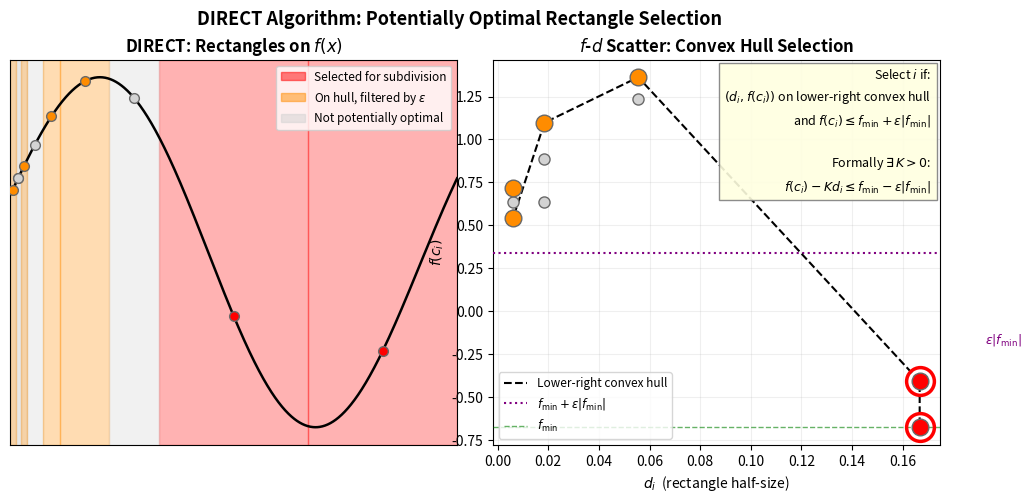

Here is the Python script that generated this plot:
import numpy as np
import matplotlib.pyplot as plt
import matplotlib.patches as mpatches

# ── function ──────────────────────────────────────────────────────────────────
def f(x):
    return np.sin(7*x) + 0.5*np.cos(4*x) + 0.3*x

x_dense = np.linspace(0, 1, 1000)

# ── simulated DIRECT intervals after 3 trisection levels ─────────────────────
# level 0 → trisect [0,1]
# level 1 → trisect [0, 1/3]  (best)
# level 2 → trisect [0, 1/9]  (best)
intervals = [
    (1/3,  2/3  ),   # d = 1/6
    (2/3,  1.00 ),   # d = 1/6
    (1/9,  2/9  ),   # d = 1/18
    (2/9,  1/3  ),   # d = 1/18
    (1/27, 2/27 ),   # d = 1/54
    (2/27, 3/27 ),   # d = 1/54
    (0.00, 1/27 ),   # d = 1/54
    (1/81, 2/81 ),   # d = 1/162
    (2/81, 3/81 ),   # d = 1/162
    (0.00, 1/81 ),   # d = 1/162
]

centres = np.array([(l+r)/2 for l, r in intervals])
d_vals  = np.array([(r-l)/2 for l, r in intervals])
fvals   = f(centres)
f_min   = fvals.min()

eps       = 1.5
threshold = f_min + eps * abs(f_min)

# ── lower convex hull indices ─────────────────────────────────────────────────
def lower_hull_idx(xs, ys):
    order = sorted(range(len(xs)), key=lambda i: (xs[i], ys[i]))
    hull  = []
    for i in order:
        while len(hull) >= 2:
            a, b = hull[-2], hull[-1]
            cross = (xs[b]-xs[a])*(ys[i]-ys[a]) - (ys[b]-ys[a])*(xs[i]-xs[a])
            if cross >= 0:
                hull.pop()
            else:
                break
        hull.append(i)
    return hull

hull_set = set(lower_hull_idx(d_vals, fvals))
selected = [i for i in hull_set if fvals[i] <= threshold]

# ── figure ────────────────────────────────────────────────────────────────────
fig, axes = plt.subplots(1, 2, figsize=(12, 5))
plt.subplots_adjust(wspace=0.08)

def pt_colour(i):
    if i in selected:   return 'red'
    if i in hull_set:   return 'darkorange'
    return 'lightgrey'

# ── left: function + shaded rectangles ───────────────────────────────────────
ax = axes[0]
ax.plot(x_dense, f(x_dense), 'k-', lw=1.8, zorder=5, label='$f(x)$')

for i, (l, r) in enumerate(intervals):
    col = pt_colour(i)
    ax.axvspan(l, r, alpha=0.3, color=col, zorder=1)
    ax.plot(centres[i], fvals[i], 'o', color=col, ms=7,
            markeredgecolor='dimgrey', zorder=6)

legend_items = [
    mpatches.Patch(color='red',        alpha=0.5, label='Selected for subdivision'),
    mpatches.Patch(color='darkorange', alpha=0.5, label='On hull, filtered by $\\varepsilon$'),
    mpatches.Patch(color='lightgrey',  alpha=0.5, label='Not potentially optimal'),
]
ax.legend(handles=legend_items, fontsize=8.5, loc='upper right')
ax.set_xlim(0, 1); ax.set_xticks([]); ax.set_yticks([])
ax.grid(True, alpha=0.2)
ax.set_title('DIRECT: Rectangles on $f(x)$', fontsize=12, fontweight='bold')

# ── right: f–d scatter ────────────────────────────────────────────────────────
ax = axes[1]

# all points
for i in range(len(intervals)):
    col = pt_colour(i)
    ms  = 12 if i in hull_set else 8
    ax.plot(d_vals[i], fvals[i], 'o', color=col, ms=ms, zorder=5,
            markeredgecolor='dimgrey')

# circle selected points
for i in selected:
    ax.plot(d_vals[i], fvals[i], 'o', ms=20, mfc='none',
            mec='red', mew=2.5, zorder=7)

# convex hull line
hull_sorted = sorted(hull_set, key=lambda i: d_vals[i])
ax.plot([d_vals[i] for i in hull_sorted],
        [fvals[i]  for i in hull_sorted],
        'k--', lw=1.5, zorder=4, label='Lower-right convex hull')

# ε|f_min| threshold
ax.axhline(threshold, color='purple', lw=1.5, ls=':', zorder=3,
           label=r'$f_{\min}+\varepsilon|f_{\min}|$')
ax.axhline(f_min, color='green', lw=1.0, ls='--', alpha=0.6, zorder=3,
           label='$f_{\\min}$')

# bracket for ε|f_min|
x_brk = d_vals.max() * 1.12
ax.annotate('', xy=(x_brk, f_min), xytext=(x_brk, threshold),
            arrowprops=dict(arrowstyle='<->', color='purple', lw=1.5))
ax.text(x_brk * 1.03, (f_min + threshold)/2,
        r'$\varepsilon|f_{\min}|$', color='purple', fontsize=9, va='center')

# annotation box
ax.text(0.98, 0.98,
    "Select $i$ if:\n"
    r"$(d_i, f(c_i))$ on lower-right convex hull" + "\n"
    r"and $f(c_i) \leq f_{\min} + \varepsilon|f_{\min}|$" + "\n\n"
    r"Formally $\exists\, K>0$:" + "\n"
    r"$f(c_i) - Kd_i \leq f_{\min} - \varepsilon|f_{\min}|$",
    transform=ax.transAxes, fontsize=9, va='top', ha='right',
    bbox=dict(facecolor='lightyellow', edgecolor='grey', alpha=0.9, pad=4),
    linespacing=1.6, zorder=8)

ax.set_xlabel('$d_i$  (rectangle half-size)', fontsize=10)
ax.set_ylabel('$f(c_i)$', fontsize=10)
ax.legend(fontsize=8.5, loc='lower left')
ax.grid(True, alpha=0.2)
ax.set_title('$f$-$d$ Scatter: Convex Hull Selection', fontsize=12, fontweight='bold')

plt.suptitle('DIRECT Algorithm: Potentially Optimal Rectangle Selection',
             fontsize=13, fontweight='bold')

out = r'D:\github\ENEL445\figs\direct_diagram.png'
plt.savefig(out, dpi=150, bbox_inches='tight')
print('saved to', out)
plt.show()
